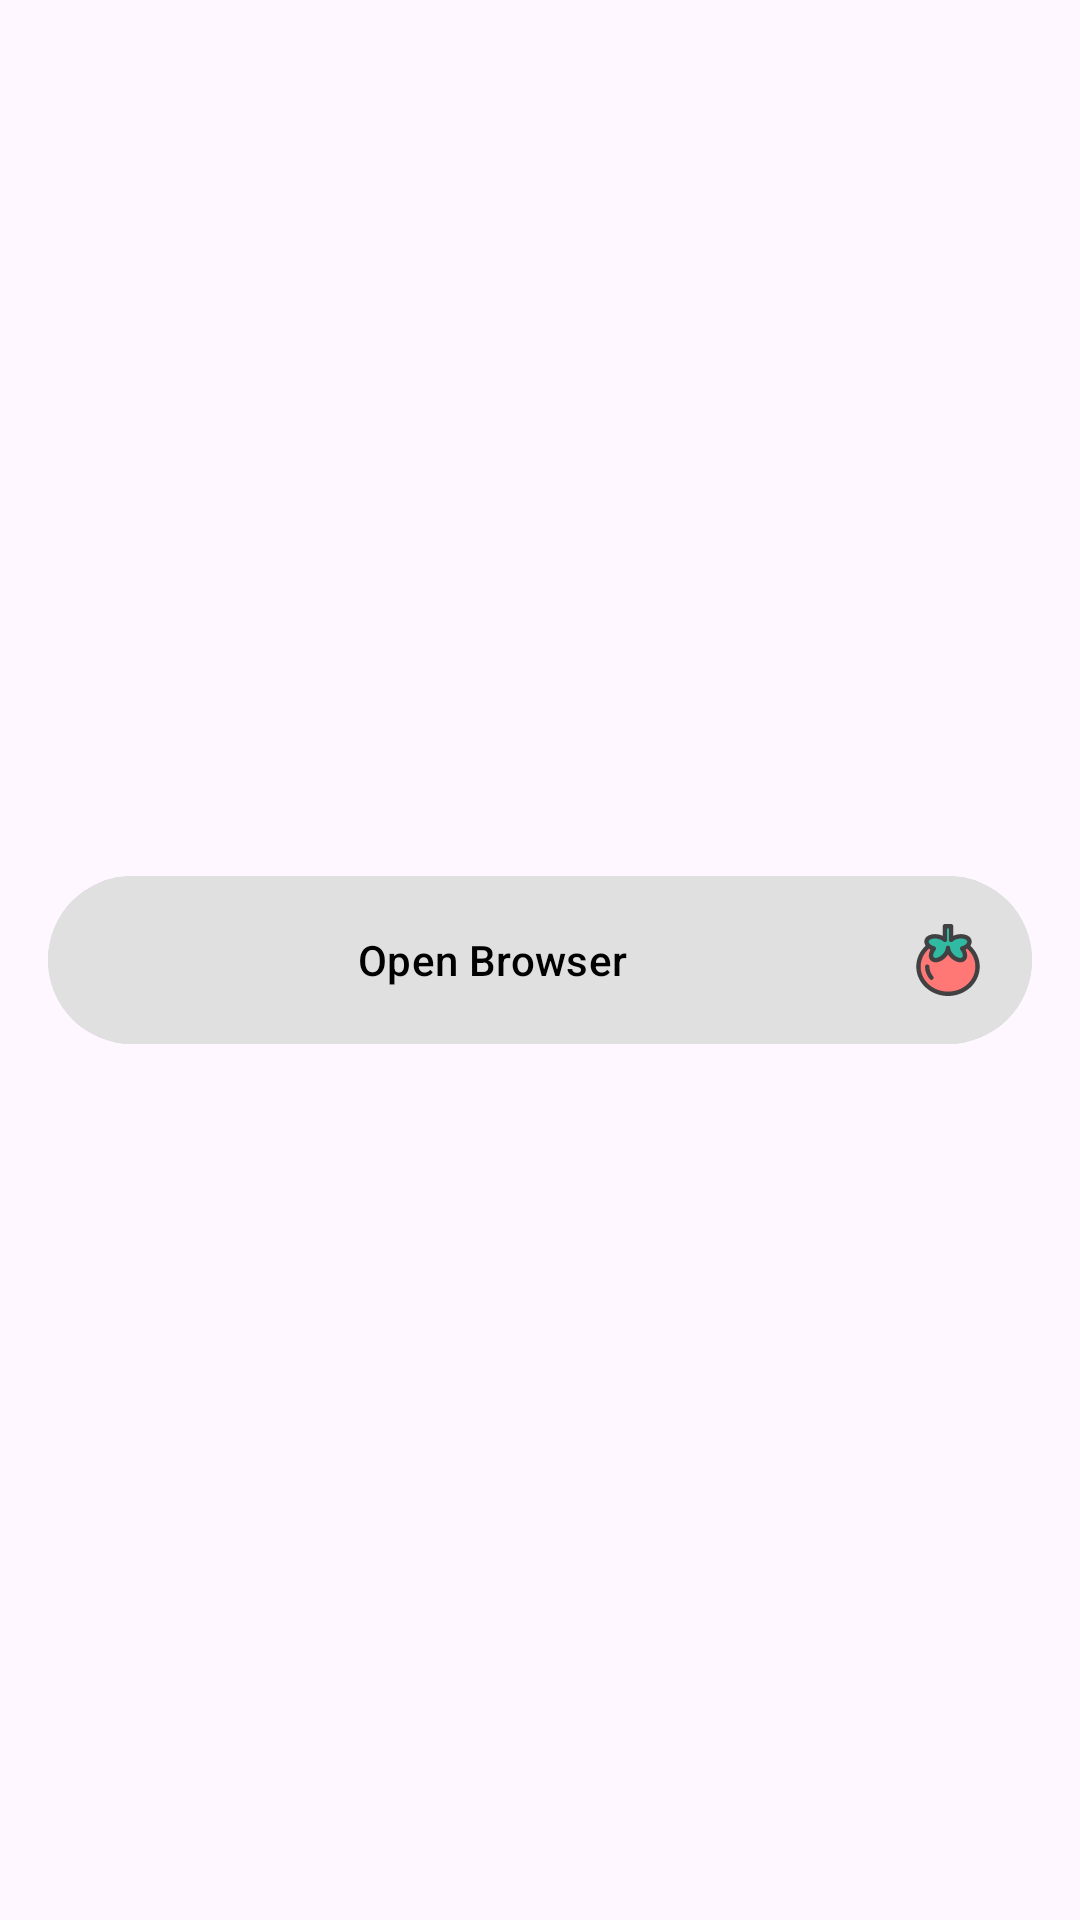

Here is an Android app screen rendered from its layout file. Give the layout XML and the strings, colors and styles it references.
<!-- AndroidManifest.xml: application theme Theme.TamatemWebView -->
<!-- res/layout/activity_main.xml -->
<?xml version="1.0" encoding="utf-8"?>
<androidx.constraintlayout.widget.ConstraintLayout xmlns:android="http://schemas.android.com/apk/res/android"
    xmlns:app="http://schemas.android.com/apk/res-auto"
    xmlns:tools="http://schemas.android.com/tools"
    android:layout_width="match_parent"
    android:layout_height="match_parent"
    tools:context=".MainActivity">

    <com.google.android.material.button.MaterialButton
        android:id="@+id/openBrowserBtn"
        android:layout_width="match_parent"
        android:layout_height="wrap_content"
        android:layout_marginHorizontal="@dimen/spacing_medium"
        android:backgroundTint="@color/gray88"
        android:drawableEnd="@drawable/ic_tomato"
        android:padding="@dimen/spacing_medium"
        android:text="@string/open_browser_text"
        android:textColor="@color/black"
        app:layout_constraintBottom_toBottomOf="parent"
        app:layout_constraintEnd_toEndOf="parent"
        app:layout_constraintStart_toStartOf="parent"
        app:layout_constraintTop_toTopOf="parent" />

</androidx.constraintlayout.widget.ConstraintLayout>
<!-- resources referenced by this layout -->
<resources>
  <color name="black">#FF000000</color>
  <color name="gray88">#e0e0e0</color>
  <dimen name="spacing_medium">16dp</dimen>
  <!-- drawable ic_tomato: vector/xml drawable (drawable, 2983 chars, omitted) -->
  <string name="open_browser_text">Open Browser</string>
  <style name="Theme.TamatemWebView" parent="Base.Theme.TamatemWebView" />
  <style name="Base.Theme.TamatemWebView" parent="Theme.Material3.DayNight.NoActionBar">
          
          
      </style>
</resources>
